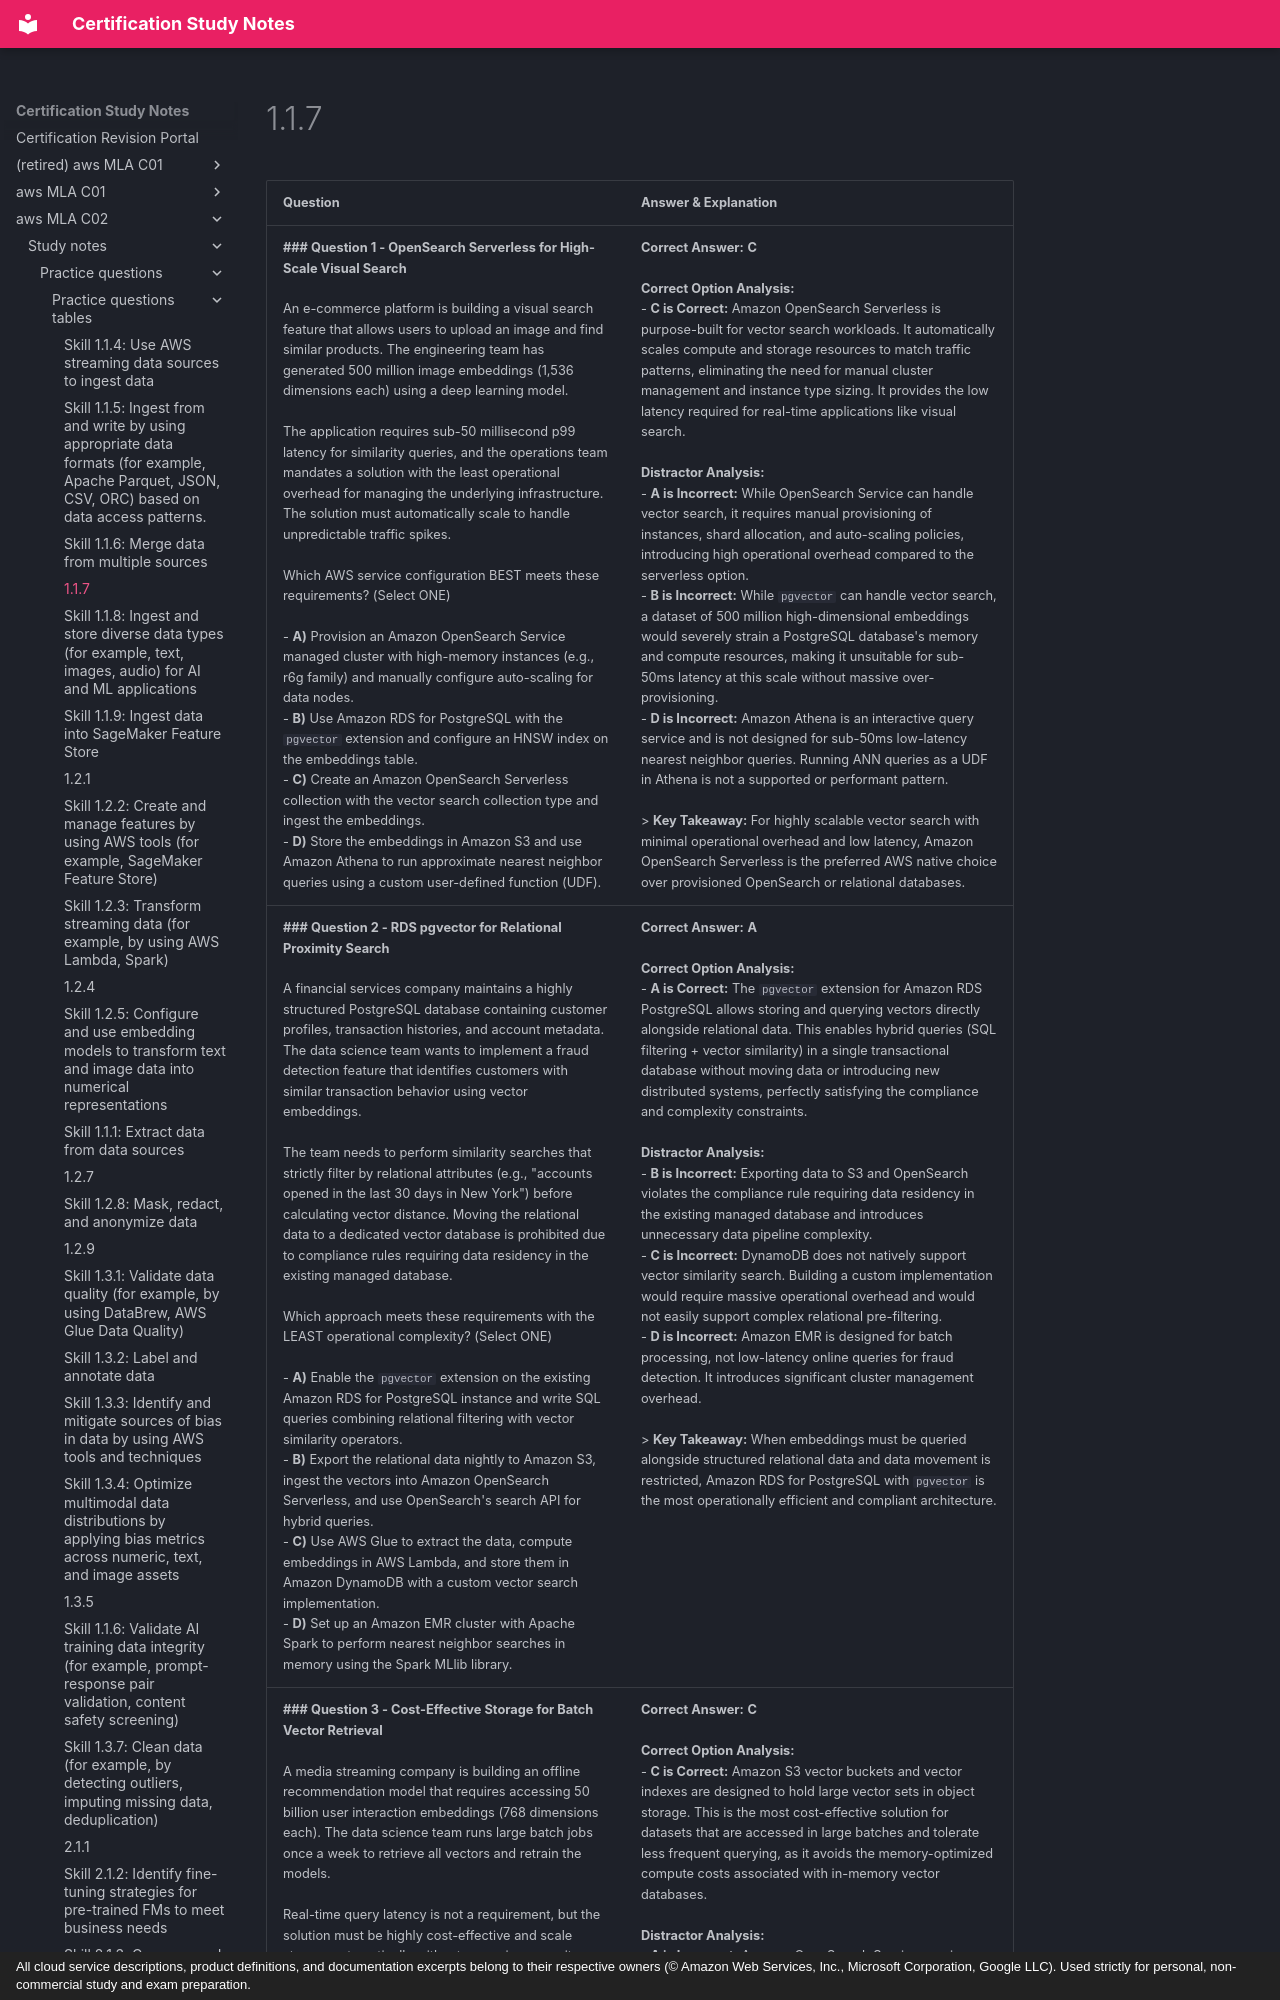

repository: monitus2022/cert_study_notes · page: aws_MLA_C02/study_notes/practice_questions/practice_questions_tables/1.1.7/index.html · generator: mkdocs · copyright: All cloud service descriptions, product definitions, and documentation excerpts belong to their respective owners (© Amazon Web Services, Inc., Microsoft Corporation, Google LLC). Used strictly for personal, non-commercial study and exam preparation.

| Question | Answer & Explanation |
| --- | --- |
| **### Question 1 - OpenSearch Serverless for High-Scale Visual Search**<br><br>An e-commerce platform is building a visual search feature that allows users to upload an image and find similar products. The engineering team has generated 500 million image embeddings (1,536 dimensions each) using a deep learning model.<br><br>The application requires sub-50 millisecond p99 latency for similarity queries, and the operations team mandates a solution with the least operational overhead for managing the underlying infrastructure. The solution must automatically scale to handle unpredictable traffic spikes.<br><br>Which AWS service configuration BEST meets these requirements? (Select ONE)<br><br>- **A)** Provision an Amazon OpenSearch Service managed cluster with high-memory instances (e.g., r6g family) and manually configure auto-scaling for data nodes.<br>- **B)** Use Amazon RDS for PostgreSQL with the `pgvector` extension and configure an HNSW index on the embeddings table.<br>- **C)** Create an Amazon OpenSearch Serverless collection with the vector search collection type and ingest the embeddings.<br>- **D)** Store the embeddings in Amazon S3 and use Amazon Athena to run approximate nearest neighbor queries using a custom user-defined function (UDF). | **Correct Answer:** **C**<br><br>**Correct Option Analysis:**<br>- **C is Correct:** Amazon OpenSearch Serverless is purpose-built for vector search workloads. It automatically scales compute and storage resources to match traffic patterns, eliminating the need for manual cluster management and instance type sizing. It provides the low latency required for real-time applications like visual search.<br><br>**Distractor Analysis:**<br>- **A is Incorrect:** While OpenSearch Service can handle vector search, it requires manual provisioning of instances, shard allocation, and auto-scaling policies, introducing high operational overhead compared to the serverless option.<br>- **B is Incorrect:** While `pgvector` can handle vector search, a dataset of 500 million high-dimensional embeddings would severely strain a PostgreSQL database's memory and compute resources, making it unsuitable for sub-50ms latency at this scale without massive over-provisioning.<br>- **D is Incorrect:** Amazon Athena is an interactive query service and is not designed for sub-50ms low-latency nearest neighbor queries. Running ANN queries as a UDF in Athena is not a supported or performant pattern.<br><br>> **Key Takeaway:** For highly scalable vector search with minimal operational overhead and low latency, Amazon OpenSearch Serverless is the preferred AWS native choice over provisioned OpenSearch or relational databases. |
| **### Question 2 - RDS pgvector for Relational Proximity Search**<br><br>A financial services company maintains a highly structured PostgreSQL database containing customer profiles, transaction histories, and account metadata. The data science team wants to implement a fraud detection feature that identifies customers with similar transaction behavior using vector embeddings.<br><br>The team needs to perform similarity searches that strictly filter by relational attributes (e.g., "accounts opened in the last 30 days in New York") before calculating vector distance. Moving the relational data to a dedicated vector database is prohibited due to compliance rules requiring data residency in the existing managed database.<br><br>Which approach meets these requirements with the LEAST operational complexity? (Select ONE)<br><br>- **A)** Enable the `pgvector` extension on the existing Amazon RDS for PostgreSQL instance and write SQL queries combining relational filtering with vector similarity operators.<br>- **B)** Export the relational data nightly to Amazon S3, ingest the vectors into Amazon OpenSearch Serverless, and use OpenSearch's search API for hybrid queries.<br>- **C)** Use AWS Glue to extract the data, compute embeddings in AWS Lambda, and store them in Amazon DynamoDB with a custom vector search implementation.<br>- **D)** Set up an Amazon EMR cluster with Apache Spark to perform nearest neighbor searches in memory using the Spark MLlib library. | **Correct Answer:** **A**<br><br>**Correct Option Analysis:**<br>- **A is Correct:** The `pgvector` extension for Amazon RDS PostgreSQL allows storing and querying vectors directly alongside relational data. This enables hybrid queries (SQL filtering + vector similarity) in a single transactional database without moving data or introducing new distributed systems, perfectly satisfying the compliance and complexity constraints.<br><br>**Distractor Analysis:**<br>- **B is Incorrect:** Exporting data to S3 and OpenSearch violates the compliance rule requiring data residency in the existing managed database and introduces unnecessary data pipeline complexity.<br>- **C is Incorrect:** DynamoDB does not natively support vector similarity search. Building a custom implementation would require massive operational overhead and would not easily support complex relational pre-filtering.<br>- **D is Incorrect:** Amazon EMR is designed for batch processing, not low-latency online queries for fraud detection. It introduces significant cluster management overhead.<br><br>> **Key Takeaway:** When embeddings must be queried alongside structured relational data and data movement is restricted, Amazon RDS for PostgreSQL with `pgvector` is the most operationally efficient and compliant architecture. |
| **### Question 3 - Cost-Effective Storage for Batch Vector Retrieval**<br><br>A media streaming company is building an offline recommendation model that requires accessing 50 billion user interaction embeddings (768 dimensions each). The data science team runs large batch jobs once a week to retrieve all vectors and retrain the models.<br><br>Real-time query latency is not a requirement, but the solution must be highly cost-effective and scale storage automatically without managing capacity. The team wants to avoid provisioning large memory-optimized compute instances just to hold the vector index.<br><br>Which AWS service is the MOST cost-effective solution for storing these embeddings? (Select ONE)<br><br>- **A)** Amazon OpenSearch Service with warm storage enabled.<br>- **B)** Amazon RDS for PostgreSQL with `pgvector` using standard storage.<br>- **C)** Amazon S3 vector buckets and vector indexes.<br>- **D)** Amazon SageMaker Feature Store Offline Store. | **Correct Answer:** **C**<br><br>**Correct Option Analysis:**<br>- **C is Correct:** Amazon S3 vector buckets and vector indexes are designed to hold large vector sets in object storage. This is the most cost-effective solution for datasets that are accessed in large batches and tolerate less frequent querying, as it avoids the memory-optimized compute costs associated with in-memory vector databases.<br><br>**Distractor Analysis:**<br>- **A is Incorrect:** Amazon OpenSearch Servi
